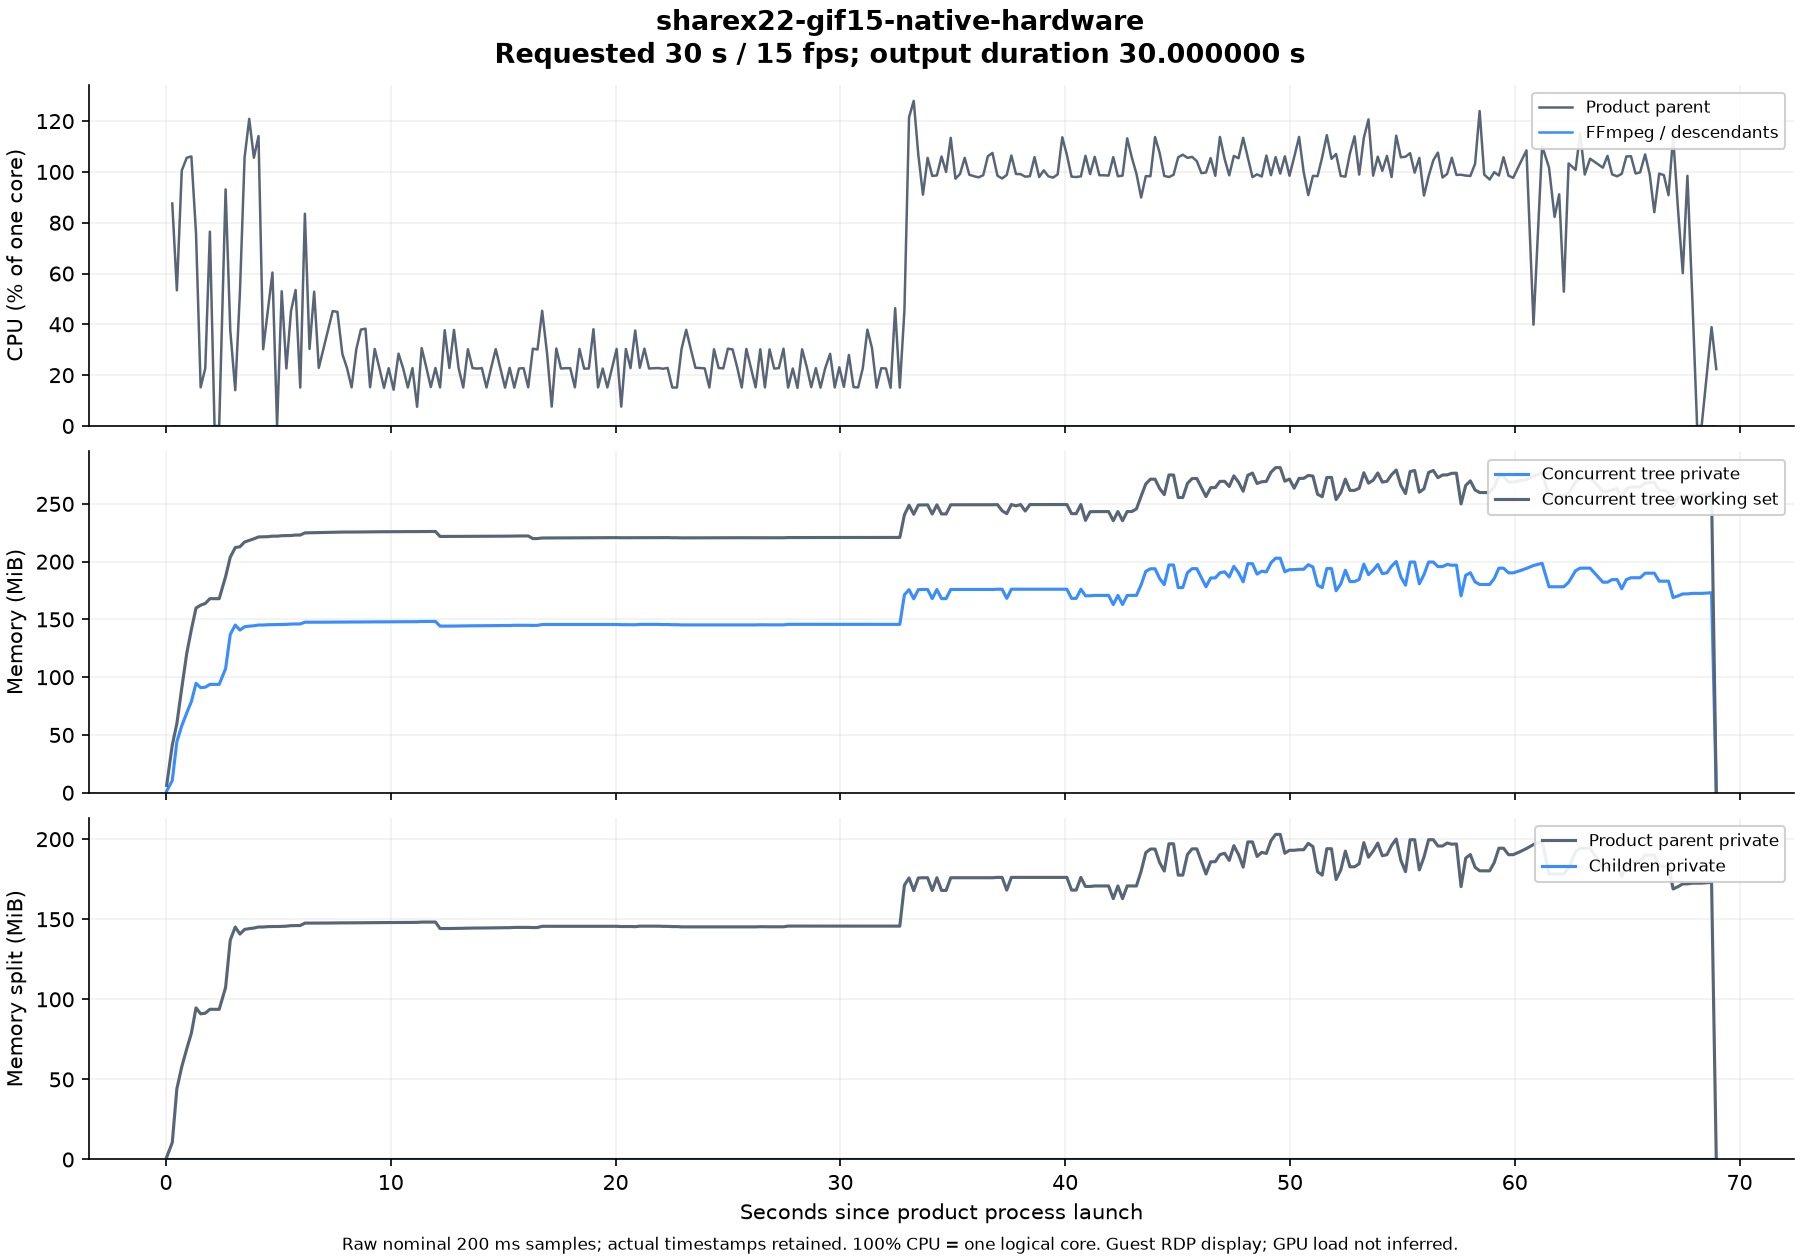

Data behind this chart, as committed beside it:
elapsed_seconds, parent_cpu_seconds, children_cpu_seconds, parent_cpu_one_core_percent, children_cpu_one_core_percent, tree_private_bytes, tree_working_set_bytes, parent_private_bytes, children_private_bytes
0.03177, 0, 0, , , 1503232, 6639616, 1503232, 0
0.2816, 0.2188, 0, 87.56, 0.0, 11063296, 43180032, 11063296, 0
0.4865, 0.3281, 0, 53.38, 0.0, 46362624, 62828544, 46362624, 0
0.7041, 0.5469, 0, 100.5, 0.0, 60731392, 94994432, 60731392, 0
0.9261, 0.7812, 0, 105.6, 0.0, 72474624, 126533632, 72474624, 0
1.132, 1, 0, 106.1, 0.0, 82731008, 148160512, 82731008, 0
1.338, 1.156, 0, 75.76, 0.0, 99299328, 167636992, 99299328, 0
1.544, 1.188, 0, 15.21, 0.0, 95371264, 170213376, 95371264, 0
1.75, 1.234, 0, 22.7, 0.0, 95772672, 171782144, 95772672, 0
1.955, 1.391, 0, 76.48, 0.0, 98324480, 176115712, 98324480, 0
2.162, 1.391, 0, 0.0, 0.0, 98324480, 176115712, 98324480, 0
2.369, 1.391, 0, 0.0, 0.0, 98324480, 176119808, 98324480, 0
2.654, 1.656, 0, 93.12, 0.0, 112656384, 196173824, 112656384, 0
2.862, 1.734, 0, 37.68, 0.0, 143659008, 213815296, 143659008, 0
3.084, 1.766, 0, 14.08, 0.0, 152203264, 222494720, 152203264, 0
3.291, 1.875, 0, 52.64, 0.0, 147591168, 223240192, 147591168, 0
3.498, 2.094, 0, 105.7, 0.0, 150626304, 227549184, 150626304, 0
3.705, 2.344, 0, 120.9, 0.0, 151162880, 228954112, 151162880, 0
3.912, 2.562, 0, 105.6, 0.0, 151531520, 230440960, 151531520, 0
4.118, 2.797, 0, 114.1, 0.0, 152199168, 232140800, 152199168, 0
4.325, 2.859, 0, 30.2, 0.0, 152199168, 232214528, 152199168, 0
4.532, 2.953, 0, 45.32, 0.0, 152461312, 232382464, 152461312, 0
4.739, 3.078, 0, 60.38, 0.0, 152539136, 232865792, 152539136, 0
4.944, 3.078, 0, 0.0, 0.0, 152539136, 232824832, 152539136, 0
5.15, 3.188, 0, 53.02, 0.0, 152612864, 233275392, 152612864, 0
5.357, 3.234, 0, 22.62, 0.0, 152760320, 233357312, 152760320, 0
5.564, 3.328, 0, 45.29, 0.0, 153092096, 233447424, 153092096, 0
5.769, 3.438, 0, 53.53, 0.0, 153165824, 233869312, 153165824, 0
5.975, 3.469, 0, 15.13, 0.0, 153178112, 233881600, 153178112, 0
6.181, 3.641, 0, 83.53, 0.0, 154755072, 235823104, 154755072, 0
6.387, 3.703, 0, 30.33, 0.0, 154755072, 235925504, 154755072, 0
6.594, 3.812, 0, 52.84, 0.0, 154791936, 235995136, 154791936, 0
6.799, 3.859, 0, 22.87, 0.0, 154775552, 236052480, 154775552, 0
7.005, 3.922, 0, 30.36, 0.0, 154812416, 236175360, 154812416, 0
7.212, 4, 0, 37.78, 0.0, 154812416, 236318720, 154812416, 0
7.419, 4.094, 0, 45.22, 0.0, 154861568, 236376064, 154861568, 0
7.628, 4.188, 0, 44.9, 0.0, 154918912, 236552192, 154918912, 0
7.848, 4.25, 0, 28.34, 0.0, 154918912, 236568576, 154918912, 0
8.054, 4.297, 0, 22.81, 0.0, 154918912, 236576768, 154918912, 0
8.26, 4.328, 0, 15.19, 0.0, 154943488, 236601344, 154943488, 0
8.467, 4.391, 0, 30.14, 0.0, 154980352, 236617728, 154980352, 0
8.673, 4.469, 0, 37.94, 0.0, 154980352, 236650496, 154980352, 0
8.877, 4.547, 0, 38.31, 0.0, 155017216, 236711936, 155017216, 0
9.082, 4.578, 0, 15.25, 0.0, 155029504, 236793856, 155029504, 0
9.288, 4.641, 0, 30.31, 0.0, 155103232, 236843008, 155103232, 0
9.493, 4.688, 0, 22.83, 0.0, 155103232, 236851200, 155103232, 0
9.702, 4.719, 0, 15.02, 0.0, 155103232, 236859392, 155103232, 0
9.908, 4.766, 0, 22.73, 0.0, 155140096, 236892160, 155140096, 0
10.13, 4.797, 0, 14.24, 0.0, 155140096, 236908544, 155140096, 0
10.35, 4.859, 0, 28.45, 0.0, 155176960, 236924928, 155176960, 0
10.55, 4.906, 0, 22.63, 0.0, 155176960, 236949504, 155176960, 0
10.76, 4.938, 0, 15.15, 0.0, 155217920, 236969984, 155217920, 0
10.97, 4.984, 0, 22.77, 0.0, 155254784, 237002752, 155254784, 0
11.17, 5, 0, 7.549, 0.0, 155254784, 237015040, 155254784, 0
11.38, 5.062, 0, 30.66, 0.0, 155422720, 237043712, 155422720, 0
11.58, 5.109, 0, 23.16, 0.0, 155422720, 237060096, 155422720, 0
11.78, 5.141, 0, 15.32, 0.0, 155459584, 237080576, 155459584, 0
11.99, 5.188, 0, 22.83, 0.0, 155459584, 237096960, 155459584, 0
12.19, 5.219, 0, 15.16, 0.0, 151199744, 232579072, 151199744, 0
12.4, 5.297, 0, 37.69, 0.0, 151199744, 232595456, 151199744, 0
... 267 more rows
